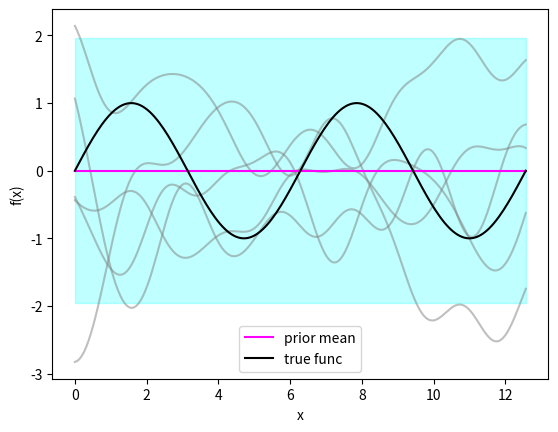
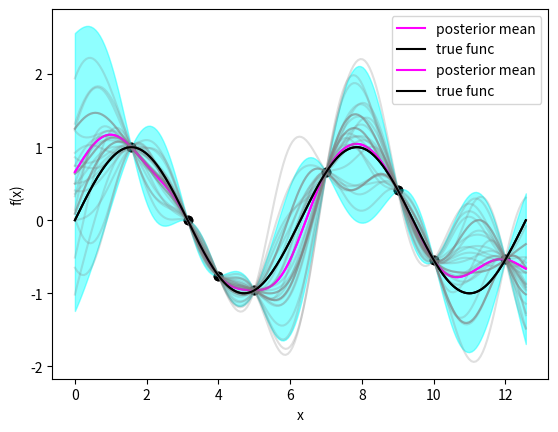

These charts were generated, in order, by the following Python code:
import numpy as np
from numpy.random import default_rng
import matplotlib.pyplot as plt
from scipy.stats import norm
import scipy as sc

def squared_exp(x, y):
    return np.exp(-0.5 * np.abs(x - y)**2)

def matern_12(x, x_prime):
    """
    this will be matern assuming that nu = 5/2
    """
    if x.shape:
        r = np.linalg.norm(x - x_prime)
    else:
        r = np.abs(x - x_prime)
    e = np.exp(-r)
    return e

def matern_32(x, x_prime):
    """
    this will be matern assuming that nu = 5/2
    """
    if x.shape:
        r = np.linalg.norm(x - x_prime)
    else:
        r = np.abs(x - x_prime)
    c = 1 + np.sqrt(3)*r
    e = np.exp(-np.sqrt(3)*r)
    return c*e

def matern_52(x, x_prime):
    """
    this will be matern assuming that nu = 5/2
    """
    if x.shape:
        r = np.linalg.norm(x - x_prime)
    else:
        r = np.abs(x - x_prime)
    c = 1 + np.sqrt(5)*r + (5*r**2)/(3)
    e = np.exp(-np.sqrt(5)*r)
    return c*e

def rbf(x, x_prime, a, l):
    if x.shape:
        r = np.linalg.norm(x - x_prime)
    else:
        r = np.abs(x - x_prime)

    c = (-1/(2*l**2))*r**2
    e = a**2

    return(e*np.exp(c))
    
def cov_from_kernel(x, k):
    n = x.shape[0]
    cov = np.zeros((n, n))
    for i in range(n):
        xi = x[i]
        for j in range(n):
            xj = x[j]
            cov[i, j] = k(xi, xj)
    return cov

def cov_from_kernel_b(x, k, a, l):
    n = x.shape[0]
    cov = np.zeros((n, n))
    for i in range(n):
        xi = x[i]
        for j in range(n):
            xj = x[j]
            cov[i, j] = k(xi, xj, a, l)
    return cov

def cov_from_kernel1(x, y, k):
    n = x.shape[0]
    nstar = y.shape[0]
    cov = np.zeros((n, nstar))

    for i in range(n):
        xi = x[i]
        for j in range(nstar):
            yj = y[j]
            cov[i, j] = k(xi, yj)
    
    return cov

def cov_from_kernel1_b(x, y, k, a, l):
    n = x.shape[0]
    nstar = y.shape[0]
    cov = np.zeros((n, nstar))

    for i in range(n):
        xi = x[i]
        for j in range(nstar):
            yj = y[j]
            cov[i, j] = k(xi, yj, a, l)
    
    return cov

def gen_funs():
    n = 200
    a = 2
    l = 1
    t = np.linspace(0, 4*np.pi, n)
    c1 = cov_from_kernel(t, squared_exp)

    num_fns = 5
    f_star = rng.multivariate_normal(np.zeros(n), c1, num_fns)

    fig = plt.figure()
    ax = fig.add_subplot(111)

    for i in range(num_fns):
        ax.plot(t, f_star[i, :], color = 'grey', alpha=0.5)
        
    ax.plot(t, np.zeros(n), color = 'magenta', label = 'prior mean')
    #ax.plot(t, np.zeros(n), color = 'cyan', alpha = 0.1, linewidth = 222)
    ax.fill_between(t, 1.96, -1.96, alpha=0.25, color='cyan')
    # ax.plot(t, obj(t), color = 'black', label = 'true func')
    ax.plot(t, obj(t), color = 'black', label = 'true func')
    ax.set_xlabel('x')
    ax.set_ylabel('f(x)')
    ax.legend()
    
    #plt.show()

def pred_from_obs():
    n = 200
    num_fns = 3
    sig = 0.25
    train_x = np.array([np.pi/2, np.pi, 4, 5, 7, 9, 10, 12])
    train_f = np.array([obj(np.pi/2), obj(np.pi), obj(4), obj(5), obj(7), obj(9), obj(10), obj(12)])

    test_x = np.linspace(0, 4*np.pi, n)
    k = lambda x, y: squared_exp(x, y)

    K = cov_from_kernel(train_x, k)
    K_star = cov_from_kernel1(train_x, test_x, k)
    K_star_star = cov_from_kernel(test_x, k) 

    m1 = K_star.T @ np.linalg.inv(K) @ train_f
    cov = K_star_star - K_star.T@np.linalg.inv(K)@K_star

    test_f = rng.multivariate_normal(m1, cov, num_fns)
    pw_mean = np.mean(test_f, axis=0)

    fig = plt.figure()
    ax = fig.add_subplot(111)

    ax.plot(test_x, pw_mean, c='magenta', label = 'posterior mean')
    ax.plot(test_x, obj(test_x), color = 'black', label = 'true func')
    sd_up = pw_mean + 2*np.sqrt(np.diagonal(cov))
    sd_down = pw_mean - 2*np.sqrt(np.diagonal(cov))

    ax.fill_between(test_x, sd_up, sd_down, alpha=0.25, color='cyan')
    
    ax.scatter(train_x, train_f, alpha=1,  color = 'black')
    for i in range(num_fns):
        ax.plot(test_x, test_f[i, :], color = 'grey', alpha=0.5)

    ax.set_xlabel('x')
    ax.set_ylabel('f(x)')
    ax.legend()
    plt.show()

    post_samples = np.random.multivariate_normal(pw_mean, cov, size=20)
    plt.scatter(train_x, train_f, color = 'black')
    for i in range(num_fns):
        plt.plot(test_x, test_f[i, :], color = 'grey', alpha=0.25)
    
    plt.plot(test_x, pw_mean, color = 'magenta', label = 'posterior mean')
    plt.plot(test_x, post_samples.T, color = 'grey', alpha=0.25)
    plt.plot(test_x, obj(test_x), color = 'black', label = 'true func')
    plt.fill_between(test_x, sd_up, sd_down, alpha=0.25, color = 'cyan')
    plt.legend()
    #legend(['Observed Data', 'True Function', 'Predictive Mean', 'Posterior Samples'])
    plt.show()

def gen_funs_noise():
    n = 200
    t = np.linspace(0, 4*np.pi, n)
    c1 = cov_from_kernel(t, squared_exp)

    num_fns = 5
    f_star = rng.multivariate_normal(np.zeros(n), c1, num_fns)

    fig = plt.figure()
    ax = fig.add_subplot(111)

    for i in range(num_fns):
        ax.plot(t, f_star[i, :], color = 'grey', alpha=0.5)
        
    ax.plot(t, np.zeros(n), color = 'magenta', label = 'prior mean')
    #ax.plot(t, np.zeros(n), color = 'cyan', alpha = 0.1, linewidth = 222)
    ax.fill_between(t, 1.96, -1.96, alpha=0.25, color='cyan')
    # ax.plot(t, obj(t), color = 'black', label = 'true func')
    ax.plot(t, obj_err(t, 0.25), color = 'black', label = 'true func with noise')
    ax.set_xlabel('x')
    ax.set_ylabel('f(x)')
    ax.legend()

def pred_from_obs_noise():
    n = 200
    num_fns = 3
    sig = 0.25
    train_x = np.array([np.pi/2, np.pi, 4, 5, 7, 9, 10, 12])
    train_f = np.array([obj_err(np.pi/2, 0.25), obj_err(np.pi, 0.25), obj_err(4, 0.25), obj_err(5, 0.25), obj_err(7, 0.25), obj_err(9, 0.25), obj_err(10, 0.25), obj_err(12, 0.25)])

    # train_x = np.array([np.pi/2, 4, 7, 10])
    # train_f = np.array([obj_err(np.pi/2, 0.25), obj_err(4, 0.25), obj_err(7, 0.25), obj_err(10, 0.25)])

    test_x = np.linspace(0, 4*np.pi, n)
    k = lambda x, y : squared_exp(x, y)

    K = cov_from_kernel(train_x, k) + np.diag(np.ones(len(train_x))*(0.25))
    K_star = cov_from_kernel1(train_x, test_x, k)
    K_star_star = cov_from_kernel(test_x, k)

    # print("K_xx shape: {}".format(k_x_x.shape))
    # print("K_x_xstar shape: {}".format(k_x_xstar.shape))
    # print("K_xstar_xstar shape: {}".format(k_xstar_xstar.shape))

    m1 = K_star.T @ np.linalg.inv(K) @ train_f
    cov = K_star_star - K_star.T@np.linalg.inv(K)@K_star

    test_f = rng.multivariate_normal(m1, cov, num_fns)
    pw_mean = np.mean(test_f, axis=0)

    fig = plt.figure()
    ax = fig.add_subplot(111)

    ax.plot(test_x, pw_mean, c='magenta', label = 'posterior mean')
    ax.plot(test_x, obj(test_x), color = 'black', label = 'true func with noise')
    sd_up = pw_mean + 2*np.sqrt(np.diagonal(cov))
    sd_down = pw_mean - 2*np.sqrt(np.diagonal(cov))

    ax.fill_between(test_x, sd_up, sd_down, alpha=0.25, color='cyan')
    
    ax.scatter(train_x, train_f, alpha=1,  color = 'black')
    for i in range(num_fns):
        ax.plot(test_x, test_f[i, :], color = 'grey', alpha=0.5)

    ax.set_xlabel('x')
    ax.set_ylabel('f(x)')
    ax.legend()
    plt.show()

    post_samples = np.random.multivariate_normal(pw_mean, cov, size=20)
    plt.scatter(train_x, train_f, color = 'black')
    for i in range(num_fns):
        plt.plot(test_x, test_f[i, :], color = 'grey', alpha=0.25)
    
    plt.plot(test_x, pw_mean, color = 'magenta', label = 'posterior mean')
    plt.plot(test_x, post_samples.T, color = 'grey', alpha=0.25)
    plt.plot(test_x, obj(test_x), color = 'black', label = 'true func with error')
    plt.fill_between(test_x, sd_up, sd_down, alpha=0.25, color = 'cyan')
    plt.legend()
    #legend(['Observed Data', 'True Function', 'Predictive Mean', 'Posterior Samples'])
    plt.show()


def obj_err(x, sig):
    return np.sin(x) + np.random.normal(0, sig)
    
def obj(x):
    return np.sin(x)

rng = default_rng(5050505)
gen_funs()
pred_from_obs()
# gen_funs_noise()
# pred_from_obs_noise()
